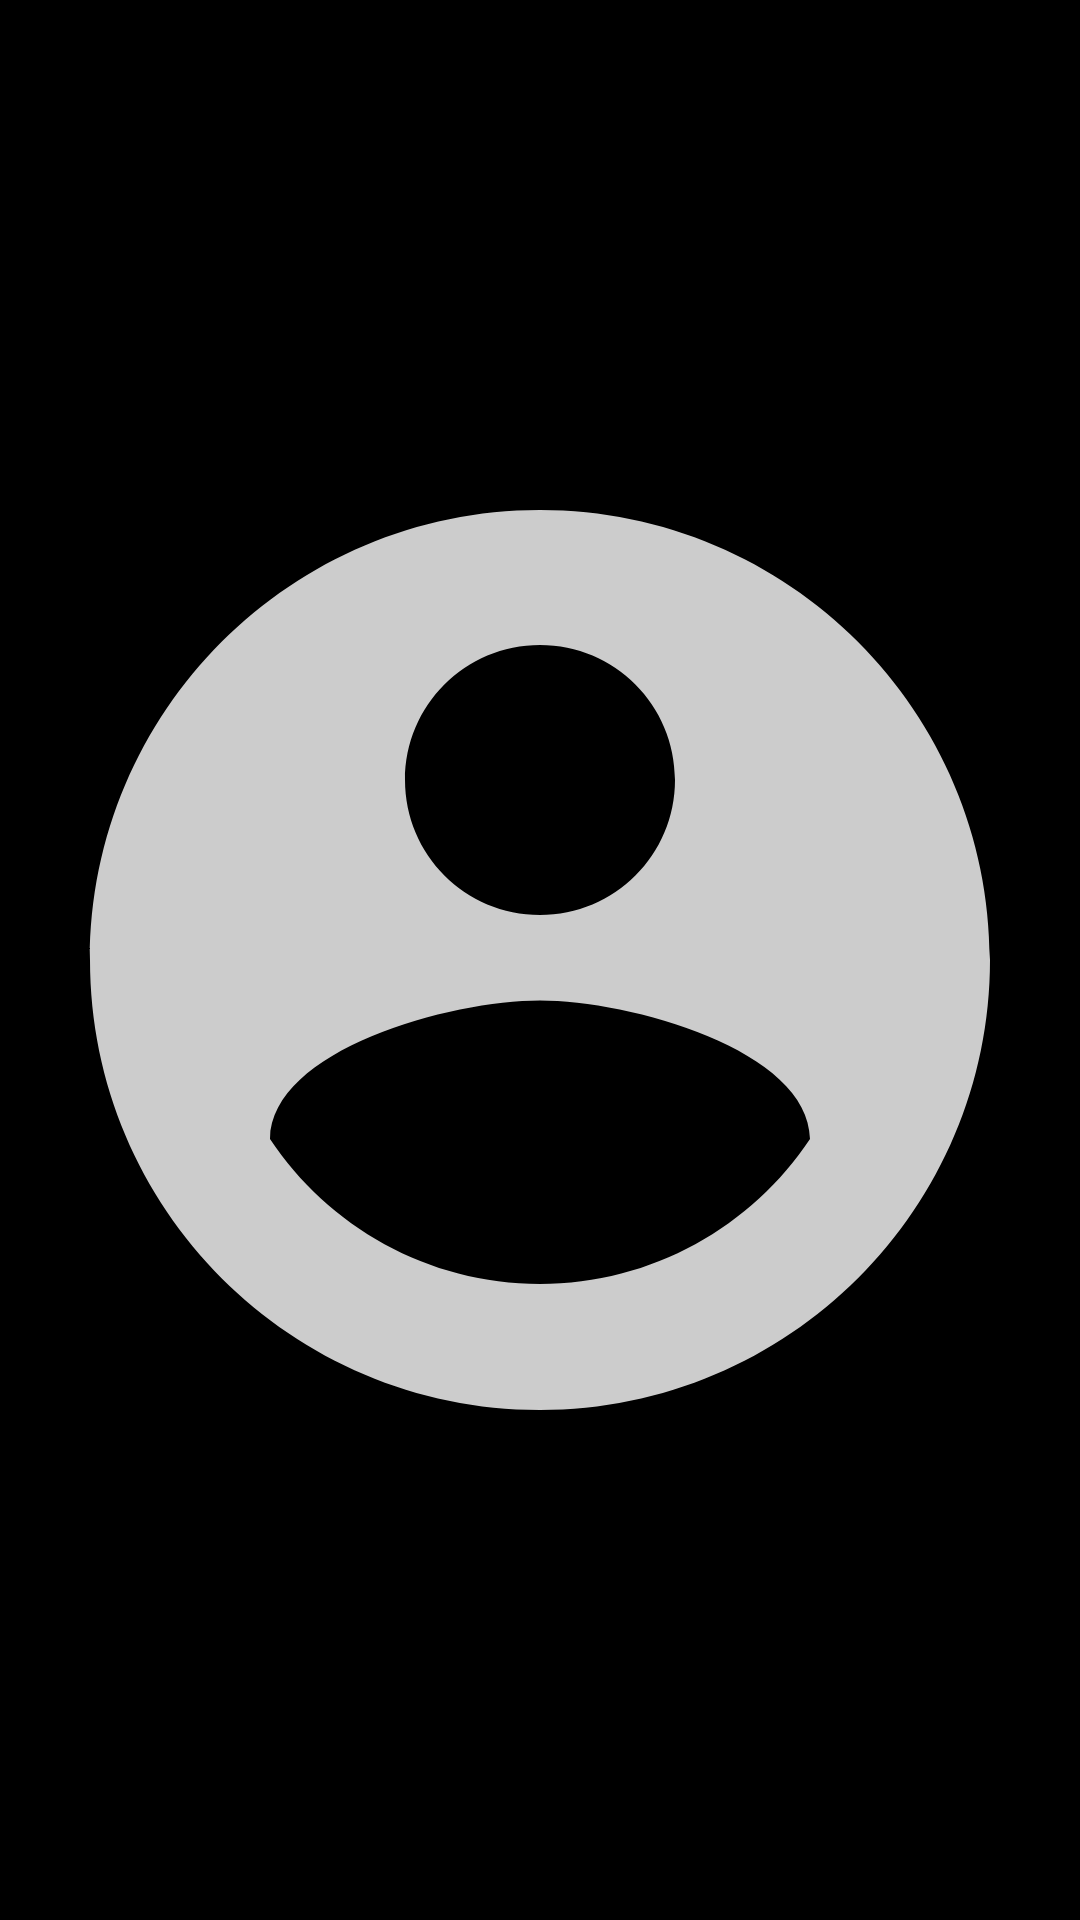

The Android layout XML behind this screen, and the referenced resources:
<!-- AndroidManifest.xml: application theme AppTheme.NoActionBar -->
<!-- res/layout/fragment_picture.xml -->
<?xml version="1.0" encoding="utf-8"?>
<androidx.constraintlayout.widget.ConstraintLayout xmlns:android="http://schemas.android.com/apk/res/android"
    xmlns:app="http://schemas.android.com/apk/res-auto"
    xmlns:tools="http://schemas.android.com/tools"
    android:id="@+id/frameLayout2"
    android:layout_width="match_parent"
    android:layout_height="match_parent"
    android:background="@android:color/background_dark"
    tools:context=".PictureFragment"
>

    <ImageView
        android:id="@+id/imgPicTaken"
        android:layout_width="0dp"
        android:layout_height="0dp"
        android:src="@drawable/ic_account"
        app:layout_constraintBottom_toBottomOf="parent"
        app:layout_constraintEnd_toEndOf="parent"
        app:layout_constraintStart_toStartOf="parent"
        app:layout_constraintTop_toTopOf="parent" />
</androidx.constraintlayout.widget.ConstraintLayout>
<!-- resources referenced by this layout -->
<resources>
  <!-- drawable ic_account (drawable-anydpi) -->
  <vector xmlns:android="http://schemas.android.com/apk/res/android"
      android:width="24dp"
      android:height="24dp"
      android:viewportWidth="24"
      android:viewportHeight="24"
      android:tint="#FFFFFF"
      android:alpha="0.8">
      <path
          android:fillColor="#FF000000"
          android:pathData="M12,2C6.48,2 2,6.48 2,12s4.48,10 10,10 10,-4.48 10,-10S17.52,2 12,2zM12,5c1.66,0 3,1.34 3,3s-1.34,3 -3,3 -3,-1.34 -3,-3 1.34,-3 3,-3zM12,19.2c-2.5,0 -4.71,-1.28 -6,-3.22 0.03,-1.99 4,-3.08 6,-3.08 1.99,0 5.97,1.09 6,3.08 -1.29,1.94 -3.5,3.22 -6,3.22z"/>
  </vector>
  <style name="AppTheme.NoActionBar">
      <item name="windowActionBar">false</item>
      <item name="windowNoTitle">true</item>
    </style>
</resources>
